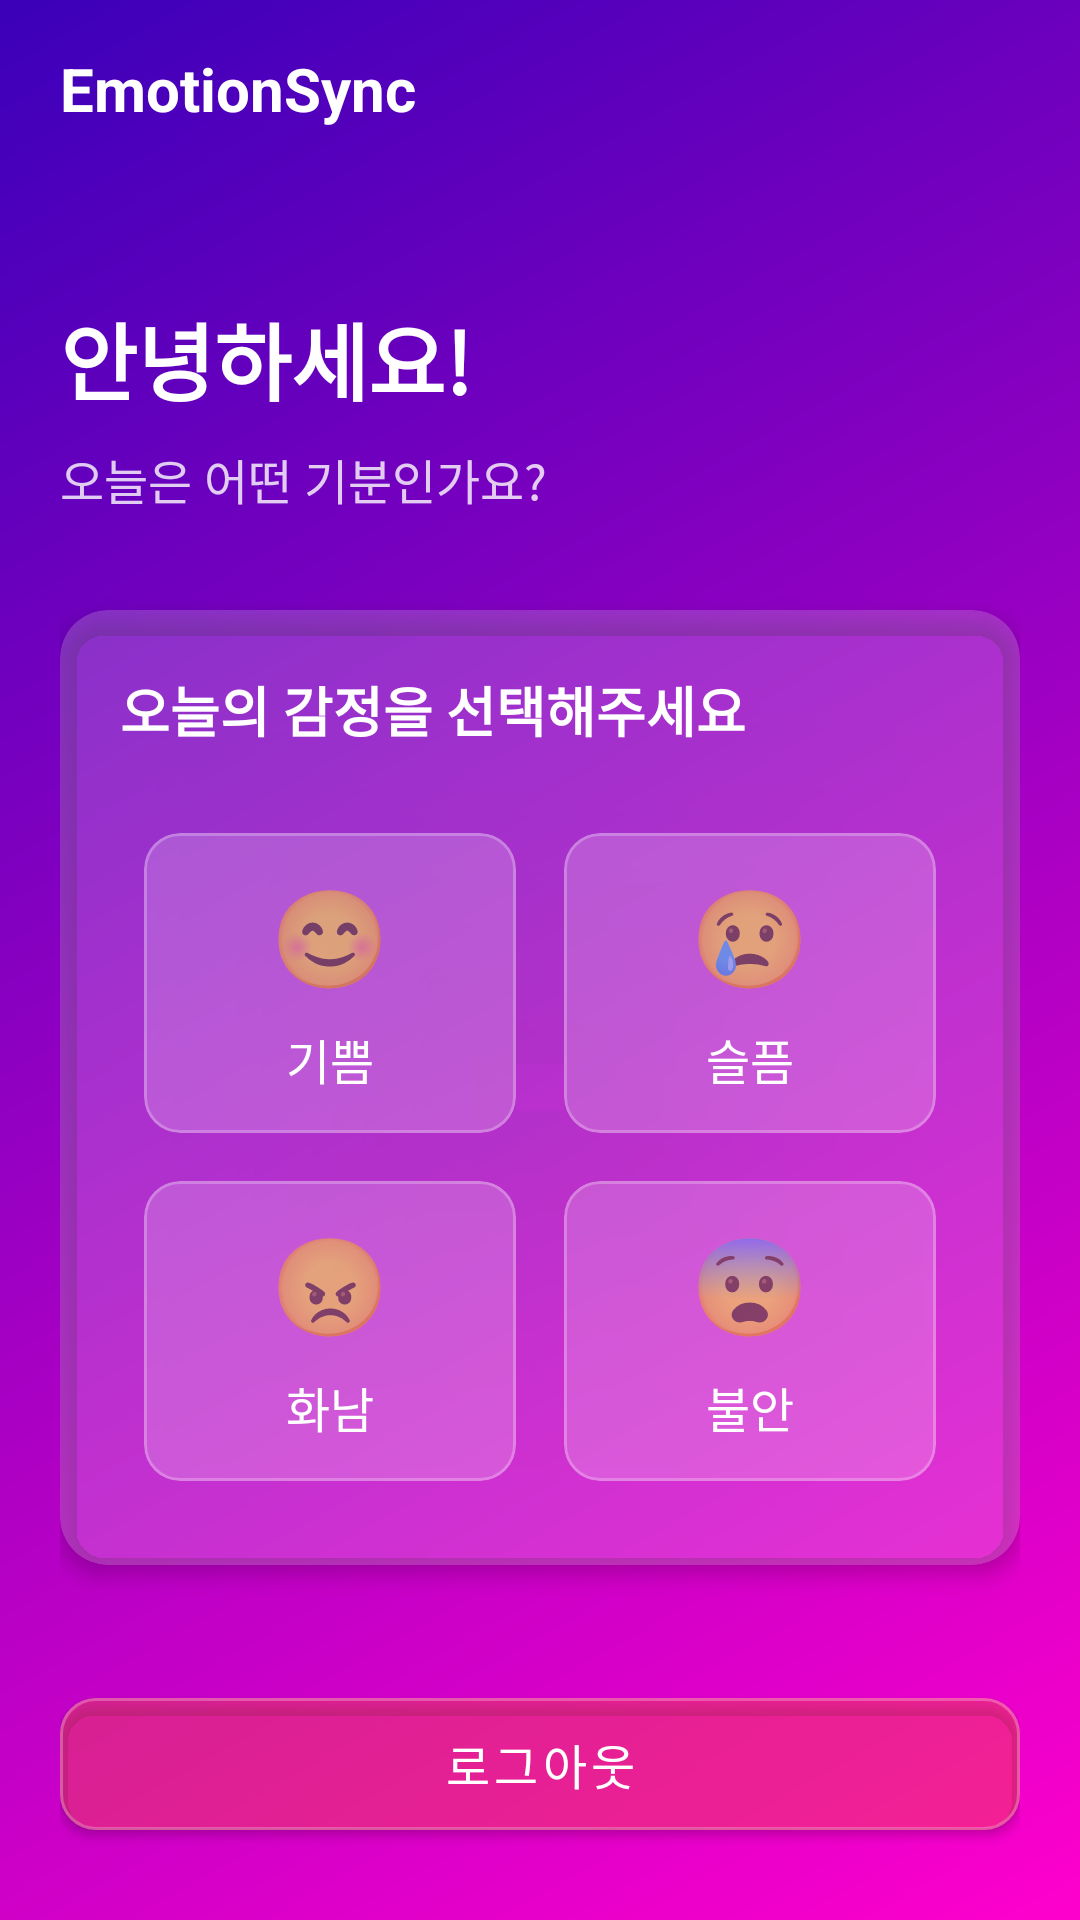

Android layout source for this screen:
<!-- AndroidManifest.xml: activity theme Theme.EmotionSync.Material -->
<!-- res/layout/activity_home.xml -->
<?xml version="1.0" encoding="utf-8"?>
<androidx.constraintlayout.widget.ConstraintLayout
    xmlns:android="http://schemas.android.com/apk/res/android"
    xmlns:app="http://schemas.android.com/apk/res-auto"
    xmlns:tools="http://schemas.android.com/tools"
    android:layout_width="match_parent"
    android:layout_height="match_parent"
    android:background="@drawable/background_gradient">

    
    <androidx.constraintlayout.widget.ConstraintLayout
        android:id="@+id/topAppBar"
        android:layout_width="match_parent"
        android:layout_height="wrap_content"
        android:paddingHorizontal="20dp"
        android:paddingVertical="16dp"
        app:layout_constraintTop_toTopOf="parent">

        <TextView
            android:id="@+id/appTitle"
            android:layout_width="wrap_content"
            android:layout_height="wrap_content"
            android:text="EmotionSync"
            android:textColor="@android:color/white"
            android:textSize="20sp"
            android:textStyle="bold"
            app:layout_constraintStart_toStartOf="parent"
            app:layout_constraintTop_toTopOf="parent"
            app:layout_constraintBottom_toBottomOf="parent"/>
    </androidx.constraintlayout.widget.ConstraintLayout>

    
    <androidx.constraintlayout.widget.ConstraintLayout
        android:layout_width="match_parent"
        android:layout_height="0dp"
        android:paddingHorizontal="20dp"
        app:layout_constraintTop_toBottomOf="@id/topAppBar"
        app:layout_constraintBottom_toBottomOf="parent">

        
        <TextView
            android:id="@+id/welcomeMessage"
            android:layout_width="0dp"
            android:layout_height="wrap_content"
            android:text="안녕하세요!"
            android:textColor="@android:color/white"
            android:textSize="28sp"
            android:textStyle="bold"
            android:layout_marginTop="40dp"
            app:layout_constraintTop_toTopOf="parent"
            app:layout_constraintStart_toStartOf="parent"
            app:layout_constraintEnd_toEndOf="parent"/>

        <TextView
            android:id="@+id/subtitleMessage"
            android:layout_width="0dp"
            android:layout_height="wrap_content"
            android:text="오늘은 어떤 기분인가요?"
            android:textColor="@android:color/white"
            android:alpha="0.8"
            android:textSize="16sp"
            android:layout_marginTop="8dp"
            app:layout_constraintTop_toBottomOf="@id/welcomeMessage"
            app:layout_constraintStart_toStartOf="parent"
            app:layout_constraintEnd_toEndOf="parent"/>

        
        <androidx.cardview.widget.CardView
            android:id="@+id/emotionCardView"
            android:layout_width="match_parent"
            android:layout_height="wrap_content"
            android:layout_marginTop="32dp"
            app:cardCornerRadius="16dp"
            app:cardElevation="4dp"
            app:cardBackgroundColor="#30FFFFFF"
            app:layout_constraintTop_toBottomOf="@id/subtitleMessage">

            <androidx.constraintlayout.widget.ConstraintLayout
                android:layout_width="match_parent"
                android:layout_height="wrap_content"
                android:paddingVertical="20dp">

                <TextView
                    android:id="@+id/emotionTitle"
                    android:layout_width="wrap_content"
                    android:layout_height="wrap_content"
                    android:text="오늘의 감정을 선택해주세요"
                    android:textColor="@android:color/white"
                    android:textSize="18sp"
                    android:textStyle="bold"
                    android:layout_marginStart="20dp"
                    app:layout_constraintTop_toTopOf="parent"
                    app:layout_constraintStart_toStartOf="parent"/>

                
                <GridLayout
                    android:id="@+id/emotionGrid"
                    android:layout_width="match_parent"
                    android:layout_height="wrap_content"
                    android:layout_marginTop="20dp"
                    android:paddingHorizontal="20dp"
                    android:columnCount="2"
                    android:rowCount="2"
                    app:layout_constraintTop_toBottomOf="@id/emotionTitle">

                    
                    <com.google.android.material.card.MaterialCardView
                        android:id="@+id/btnHappy"
                        android:layout_width="0dp"
                        android:layout_height="100dp"
                        android:layout_rowWeight="1"
                        android:layout_columnWeight="1"
                        android:layout_margin="8dp"
                        style="@style/EmotionCardView">

                        <LinearLayout
                            android:layout_width="match_parent"
                            android:layout_height="match_parent"
                            android:orientation="vertical"
                            android:gravity="center"
                            android:padding="8dp">

                            <TextView
                                android:layout_width="wrap_content"
                                android:layout_height="wrap_content"
                                android:text="😊"
                                android:textSize="32sp"/>

                            <TextView
                                android:layout_width="wrap_content"
                                android:layout_height="wrap_content"
                                android:text="기쁨"
                                android:textColor="@android:color/white"
                                android:textSize="16sp"
                                android:layout_marginTop="8dp"/>
                        </LinearLayout>
                    </com.google.android.material.card.MaterialCardView>

                    
                    <com.google.android.material.card.MaterialCardView
                        android:id="@+id/btnSad"
                        android:layout_width="0dp"
                        android:layout_height="100dp"
                        android:layout_rowWeight="1"
                        android:layout_columnWeight="1"
                        android:layout_margin="8dp"
                        style="@style/EmotionCardView">

                        <LinearLayout
                            android:layout_width="match_parent"
                            android:layout_height="match_parent"
                            android:orientation="vertical"
                            android:gravity="center"
                            android:padding="8dp">

                            <TextView
                                android:layout_width="wrap_content"
                                android:layout_height="wrap_content"
                                android:text="😢"
                                android:textSize="32sp"/>

                            <TextView
                                android:layout_width="wrap_content"
                                android:layout_height="wrap_content"
                                android:text="슬픔"
                                android:textColor="@android:color/white"
                                android:textSize="16sp"
                                android:layout_marginTop="8dp"/>
                        </LinearLayout>
                    </com.google.android.material.card.MaterialCardView>

                    
                    <com.google.android.material.card.MaterialCardView
                        android:id="@+id/btnAngry"
                        android:layout_width="0dp"
                        android:layout_height="100dp"
                        android:layout_rowWeight="1"
                        android:layout_columnWeight="1"
                        android:layout_margin="8dp"
                        style="@style/EmotionCardView">

                        <LinearLayout
                            android:layout_width="match_parent"
                            android:layout_height="match_parent"
                            android:orientation="vertical"
                            android:gravity="center"
                            android:padding="8dp">

                            <TextView
                                android:layout_width="wrap_content"
                                android:layout_height="wrap_content"
                                android:text="😠"
                                android:textSize="32sp"/>

                            <TextView
                                android:layout_width="wrap_content"
                                android:layout_height="wrap_content"
                                android:text="화남"
                                android:textColor="@android:color/white"
                                android:textSize="16sp"
                                android:layout_marginTop="8dp"/>
                        </LinearLayout>
                    </com.google.android.material.card.MaterialCardView>

                    
                    <com.google.android.material.card.MaterialCardView
                        android:id="@+id/btnAnxious"
                        android:layout_width="0dp"
                        android:layout_height="100dp"
                        android:layout_rowWeight="1"
                        android:layout_columnWeight="1"
                        android:layout_margin="8dp"
                        style="@style/EmotionCardView">

                        <LinearLayout
                            android:layout_width="match_parent"
                            android:layout_height="match_parent"
                            android:orientation="vertical"
                            android:gravity="center"
                            android:padding="8dp">

                            <TextView
                                android:layout_width="wrap_content"
                                android:layout_height="wrap_content"
                                android:text="😨"
                                android:textSize="32sp"/>

                            <TextView
                                android:layout_width="wrap_content"
                                android:layout_height="wrap_content"
                                android:text="불안"
                                android:textColor="@android:color/white"
                                android:textSize="16sp"
                                android:layout_marginTop="8dp"/>
                        </LinearLayout>
                    </com.google.android.material.card.MaterialCardView>
                </GridLayout>
            </androidx.constraintlayout.widget.ConstraintLayout>
        </androidx.cardview.widget.CardView>

        
        <com.google.android.material.button.MaterialButton
            android:id="@+id/logoutButton"
            android:layout_width="match_parent"
            android:layout_height="56dp"
            android:text="로그아웃"
            android:layout_marginBottom="24dp"
            style="@style/MaterialEmotionButton"
            app:layout_constraintBottom_toBottomOf="parent"/>

    </androidx.constraintlayout.widget.ConstraintLayout>
</androidx.constraintlayout.widget.ConstraintLayout>
<!-- resources referenced by this layout -->
<resources>
  <!-- drawable background_gradient (drawable) -->
  <?xml version="1.0" encoding="utf-8"?>
  <layer-list xmlns:android="http://schemas.android.com/apk/res/android">
      <item>
          <shape android:shape="rectangle">
              <gradient
                  android:angle="135"
                  android:startColor="#FF00CC"
                  android:endColor="#3B00B9"
                  android:type="linear"/>
          </shape>
      </item>
  </layer-list>
  <style name="EmotionCardView" parent="Widget.MaterialComponents.CardView">
          <item name="cardCornerRadius">12dp</item>
          <item name="cardElevation">0dp</item>
          <item name="strokeWidth">1dp</item>
          <item name="strokeColor">#40FFFFFF</item>
          <item name="cardBackgroundColor">#30FFFFFF</item>
      </style>
  <style name="MaterialEmotionButton" parent="Widget.MaterialComponents.Button">
          <item name="android:textSize">16sp</item>
          <item name="android:textColor">@android:color/white</item>
          <item name="cornerRadius">12dp</item>
          <item name="strokeWidth">1dp</item>
          <item name="strokeColor">#40FFFFFF</item>
          <item name="backgroundTint">#66FF5252</item>
      </style>
  <style name="Theme.EmotionSync.Material" parent="Theme.MaterialComponents.Light.NoActionBar">
          <item name="colorPrimary">@color/colorPrimary</item>
          <item name="colorPrimaryDark">@color/colorPrimaryDark</item>
          <item name="colorAccent">@color/colorAccent</item>
          <item name="windowActionBar">false</item>
          <item name="windowNoTitle">true</item>
      </style>
  <color name="colorPrimary">#3F51B5</color>
  <color name="colorPrimaryDark">#303F9F</color>
  <color name="colorAccent">#FF4081</color>
</resources>
